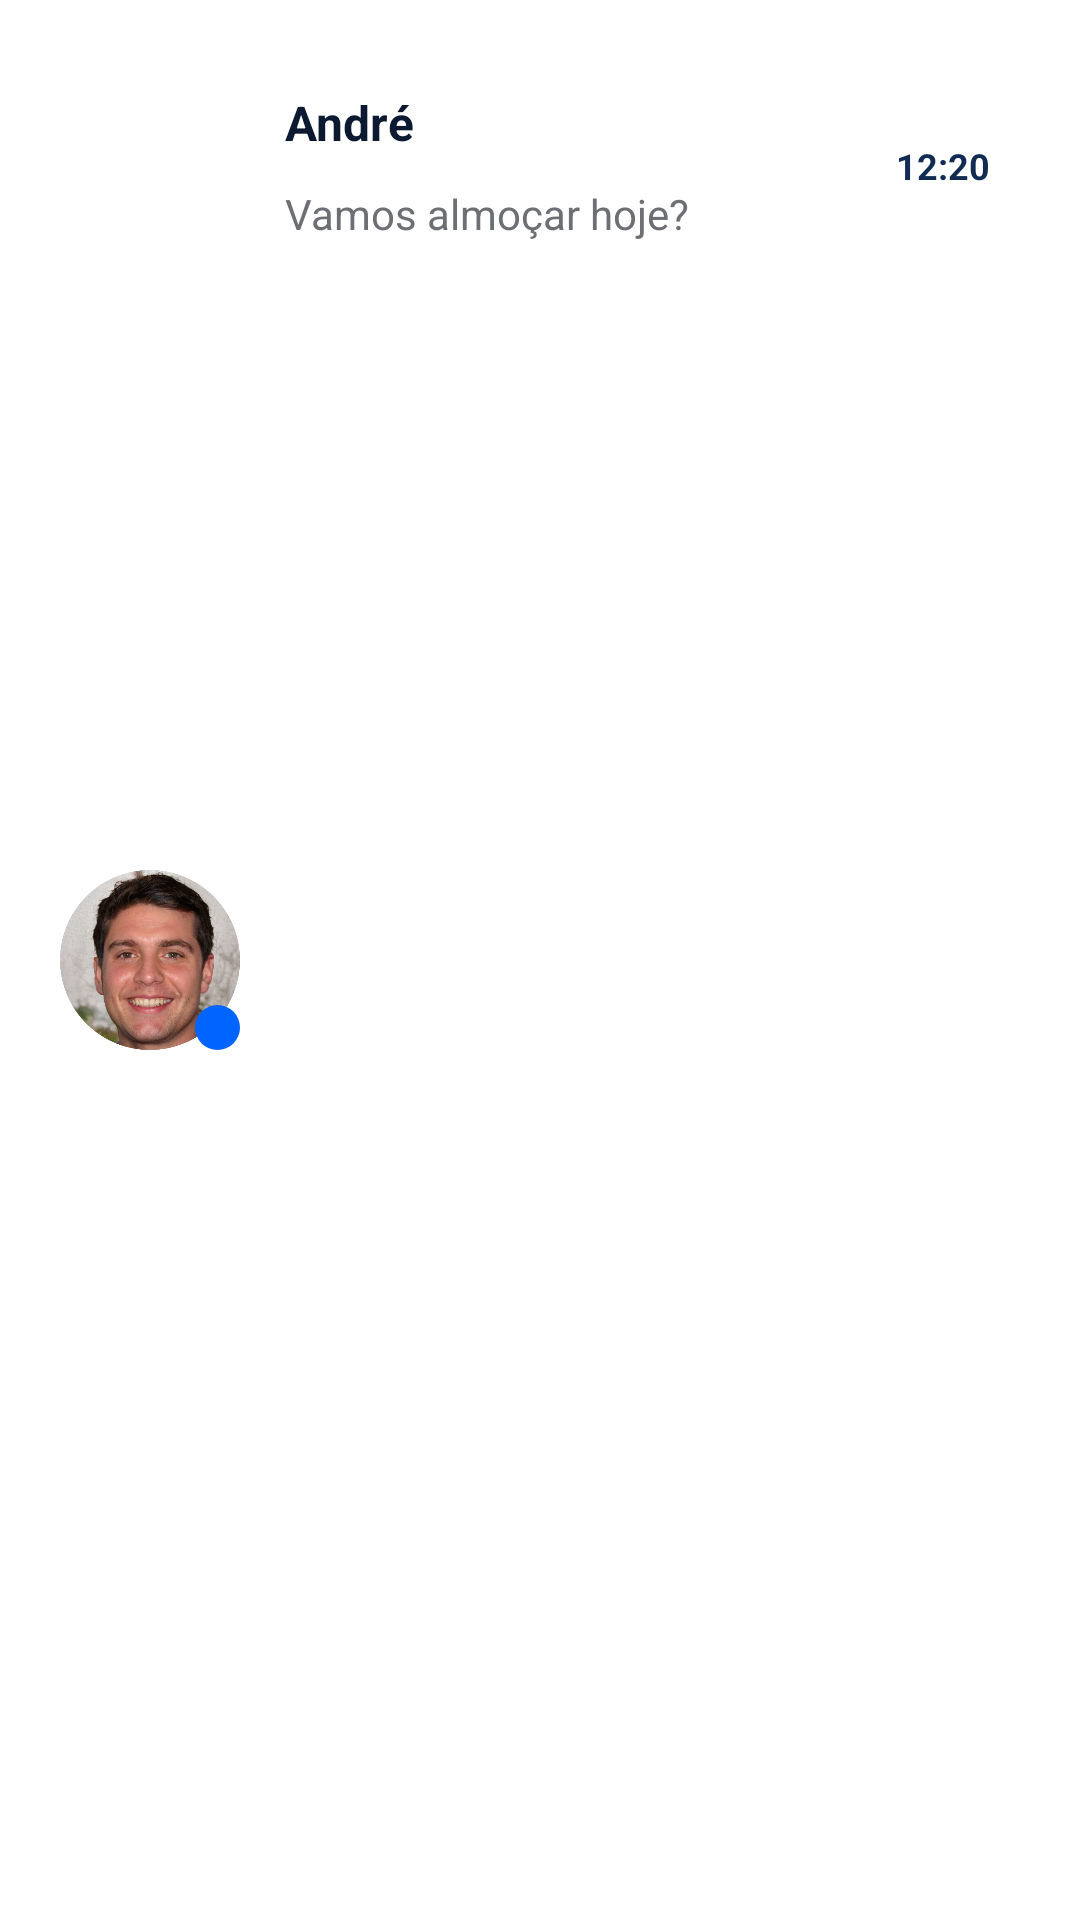

Write the Android layout XML for this screen, with the resource values it uses.
<!-- AndroidManifest.xml: application theme Theme.TesteChatGC -->
<!-- res/layout/card_contato.xml -->
<?xml version="1.0" encoding="utf-8"?>
<androidx.constraintlayout.widget.ConstraintLayout
    xmlns:android="http://schemas.android.com/apk/res/android"
    xmlns:tools="http://schemas.android.com/tools"
    android:layout_width="match_parent"
    android:layout_height="wrap_content"
    xmlns:app="http://schemas.android.com/apk/res-auto"
    android:background="@color/white"
    android:id="@+id/cardContato"

    >

    <ImageView
        android:id="@+id/foto_contato"
        android:layout_width="60dp"
        android:layout_height="60dp"
        android:src="@drawable/foto_perfil"
        android:layout_marginTop="20dp"
        android:layout_marginStart="20dp"
        android:layout_marginBottom="20dp"
        app:layout_constraintTop_toTopOf="@+id/cardContato"
        app:layout_constraintStart_toStartOf="@+id/cardContato"
        app:layout_constraintBottom_toBottomOf="@+id/cardContato"
        />

    <ImageView
        android:id="@+id/ic_notificacao"
        android:layout_width="wrap_content"
        android:layout_height="wrap_content"
        android:src="@drawable/ic_notificacao"
        android:layout_marginTop="65dp"
        android:layout_marginStart="65dp"
        android:layout_marginBottom="20dp"
        app:layout_constraintTop_toTopOf="@+id/cardContato"
        app:layout_constraintStart_toStartOf="@+id/cardContato"
        app:layout_constraintBottom_toBottomOf="@+id/cardContato"
        />

    <TextView
        android:id="@+id/nome_contato"
        android:layout_width="wrap_content"
        android:layout_height="wrap_content"
        android:text="André"
        android:layout_marginTop="30dp"
        android:layout_marginStart="15dp"
        android:textSize="16sp"
        app:layout_constraintTop_toTopOf="@+id/cardContato"
        app:layout_constraintStart_toEndOf="@+id/foto_contato"
        android:textColor="@color/nome_contato"
        android:textStyle="bold"
        />

    <TextView
        android:id="@+id/mensagem"
        android:layout_width="wrap_content"
        android:layout_height="wrap_content"
        android:text="Vamos almoçar hoje?"
        android:layout_marginTop="10dp"
        android:layout_marginStart="15dp"
        android:textSize="14sp"
        app:layout_constraintTop_toBottomOf="@+id/nome_contato"
        app:layout_constraintStart_toEndOf="@+id/foto_contato"
        android:textColor="@color/texto_conversa"
        />

    <TextView
        android:id="@+id/horario_mensagem"
        android:layout_width="wrap_content"
        android:layout_height="wrap_content"
        android:text="12:20"
        android:textColor="@color/principal"
        android:textStyle="bold"
        android:textSize="12sp"
        android:layout_marginTop="47dp"
        android:layout_marginEnd="30dp"
        app:layout_constraintEnd_toEndOf="@id/cardContato"
        app:layout_constraintTop_toTopOf="@id/cardContato"
        />

</androidx.constraintlayout.widget.ConstraintLayout>
<!-- resources referenced by this layout -->
<resources>
  <color name="nome_contato">#0B1A30</color>
  <color name="principal">#112B52</color>
  <color name="texto_conversa">#6C7075</color>
  <color name="white">#FFFFFFFF</color>
  <!-- drawable foto_perfil: png bitmap (drawable, 332282 bytes) -->
  <!-- drawable ic_notificacao (drawable) -->
  <vector xmlns:android="http://schemas.android.com/apk/res/android"
      android:width="15dp"
      android:height="15dp"
      android:viewportWidth="70"
      android:viewportHeight="70">
    <path
        android:pathData="M35,35m-35,0a35,35 0,1 1,70 0a35,35 0,1 1,-70 0"
        android:fillColor="#0065FF"/>
  </vector>
  <style name="Theme.TesteChatGC" parent="android:Theme.Material.Light.NoActionBar" />
</resources>
